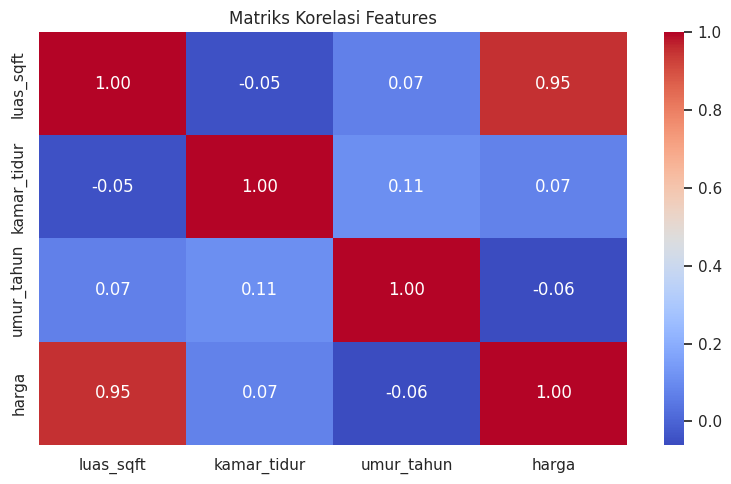

The script that saved this image:
"""
Eksplorasi Data: Analisis Harga Rumah
Analisis eksplorasi data (EDA) sederhana untuk melihat faktor-faktor yang
mempengaruhi harga rumah seperti luas bangunan, jumlah kamar tidur, dan umur bangunan.
"""

import numpy as np
import pandas as pd
import matplotlib.pyplot as plt
import seaborn as sns

# Set tampilan plot
sns.set_theme(style="whitegrid")
print("Library berhasil diimpor.")

# Bikin data buatan untuk latihan EDA
np.random.seed(42)
n_samples = 200

luas_sqft = np.random.normal(2000, 500, n_samples).astype(int)
kamar_tidur = np.random.choice([2, 3, 4, 5], size=n_samples, p=[0.2, 0.5, 0.2, 0.1])
umur_tahun = np.random.randint(1, 30, n_samples)
harga = luas_sqft * 150 + kamar_tidur * 10000 - umur_tahun * 1200 + np.random.normal(0, 15000, n_samples)

df = pd.DataFrame({
    'luas_sqft': luas_sqft,
    'kamar_tidur': kamar_tidur,
    'umur_tahun': umur_tahun,
    'harga': harga.astype(int)
})

print("\n--- 5 Data Pertama ---")
print(df.head())

print("\n--- Ringkasan Statistik ---")
print(df.describe())

# Visualisasi heatmap korelasi antar variabel
plt.figure(figsize=(8, 5))
sns.heatmap(df.corr(), annot=True, cmap="coolwarm", fmt=".2f")
plt.title("Matriks Korelasi Features")
plt.tight_layout()
plt.show()
